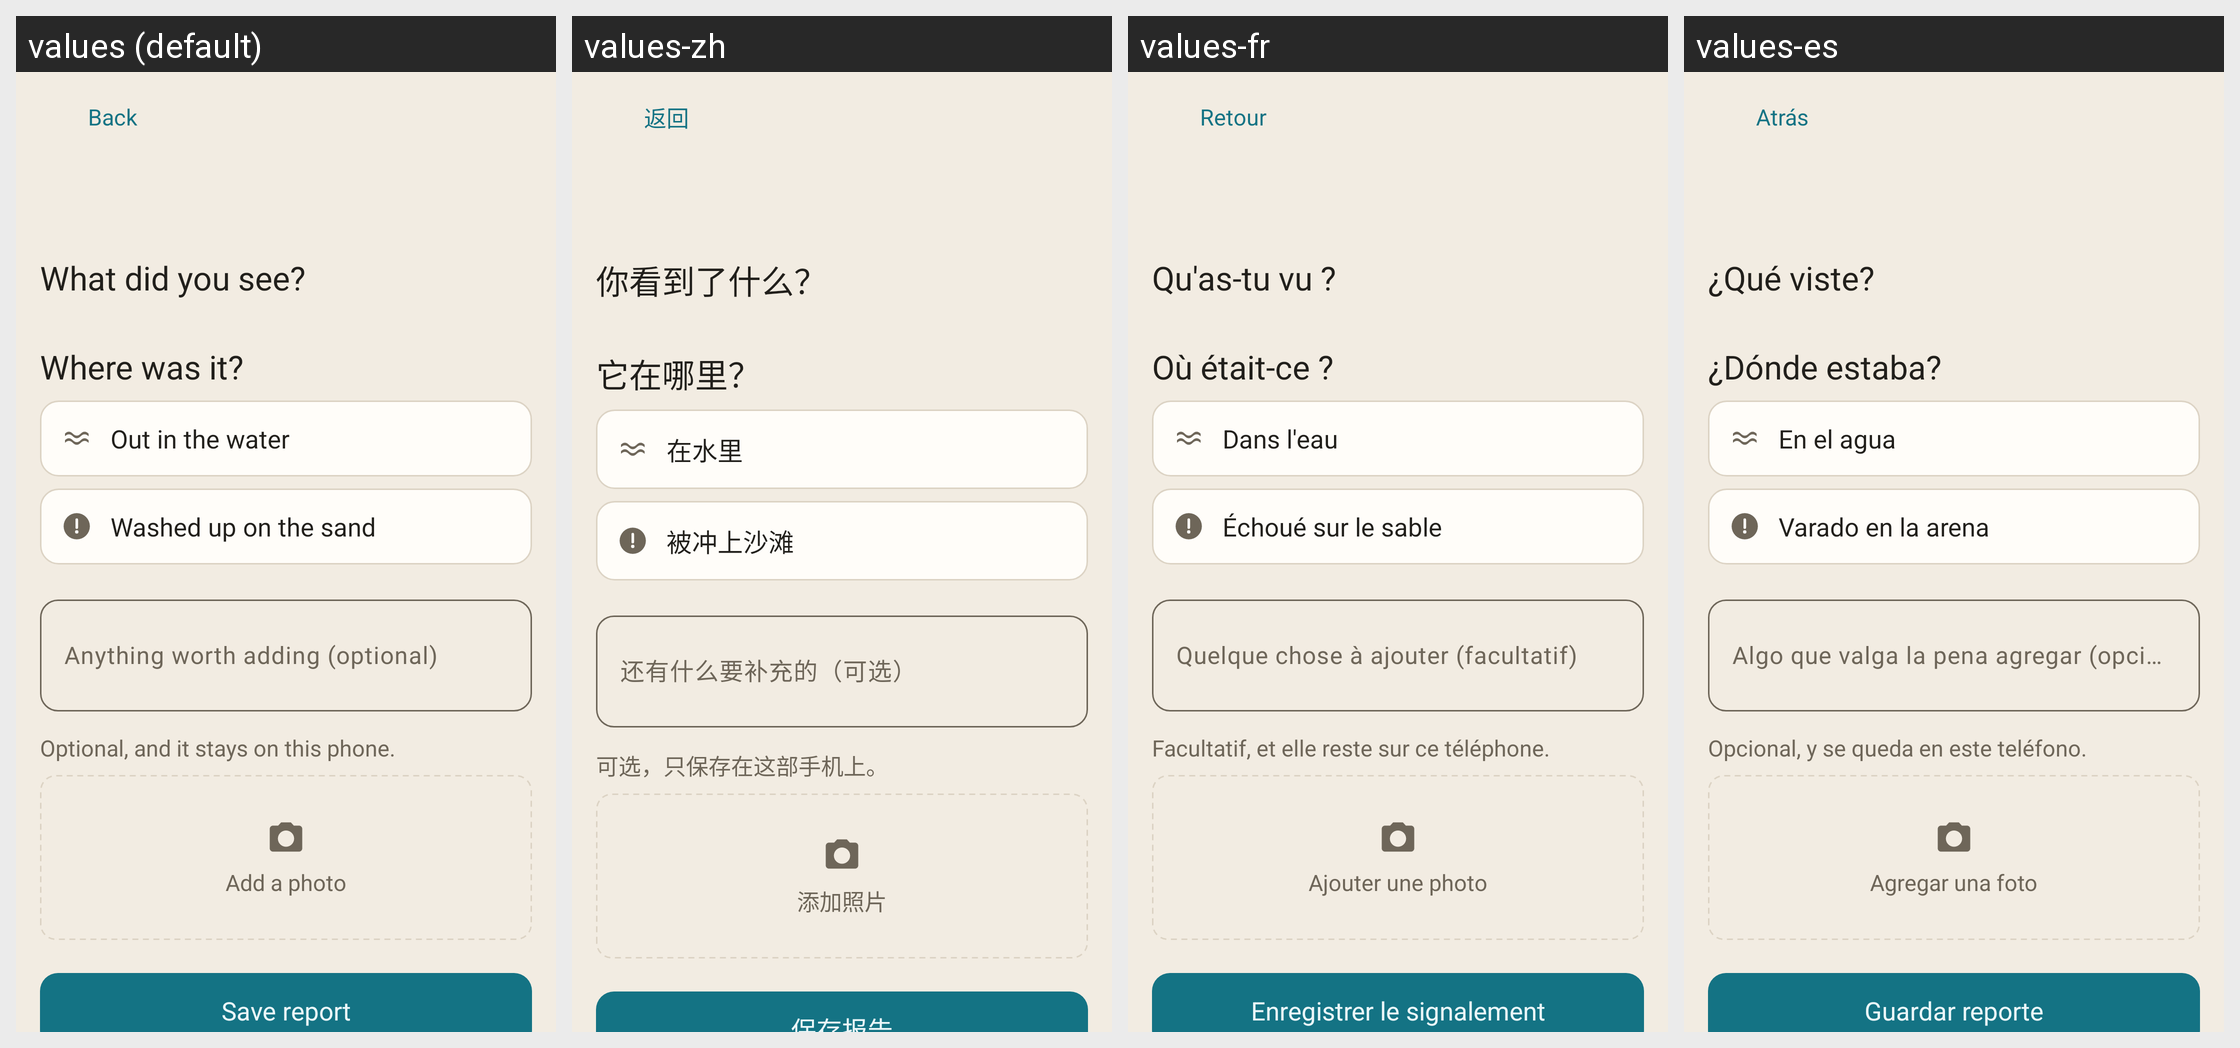

Translations of the strings shown on this Android screen, per locale in the grid:
Android screen res/layout/activity_sighting.xml rendered under 4 locales, left to right: values (default), values-zh, values-fr, values-es. Device: Nexus 5 (rendered at 1080×1920; each locale shown at half size, 540×960, under a caption strip naming it); theme Theme.MyApplication.
Strings drawn on this screen, with the default value and each locale's value (text and hints the layout hard-codes, and strings that could not be matched under every locale, appear in the picture but are not listed):

back
  values: Back
  values-zh: 返回
  values-fr: Retour
  values-es: Atrás

sighting_what
  values: What did you see?
  values-zh: 你看到了什么？
  values-fr: Qu'as-tu vu ?
  values-es: ¿Qué viste?

sighting_where
  values: Where was it?
  values-zh: 它在哪里？
  values-fr: Où était-ce ?
  values-es: ¿Dónde estaba?

sighting_where_water
  values: Out in the water
  values-zh: 在水里
  values-fr: Dans l'eau
  values-es: En el agua

sighting_where_stranded
  values: Washed up on the sand
  values-zh: 被冲上沙滩
  values-fr: Échoué sur le sable
  values-es: Varado en la arena

sighting_note_hint
  values: Anything worth adding (optional)
  values-zh: 还有什么要补充的（可选）
  values-fr: Quelque chose à ajouter (facultatif)
  values-es: Algo que valga la pena agregar (opcional)

sighting_photo_note
  values: Optional, and it stays on this phone.
  values-zh: 可选，只保存在这部手机上。
  values-fr: Facultatif, et elle reste sur ce téléphone.
  values-es: Opcional, y se queda en este teléfono.

sighting_photo_add
  values: Add a photo
  values-zh: 添加照片
  values-fr: Ajouter une photo
  values-es: Agregar una foto

sighting_save
  values: Save report
  values-zh: 保存报告
  values-fr: Enregistrer le signalement
  values-es: Guardar reporte
